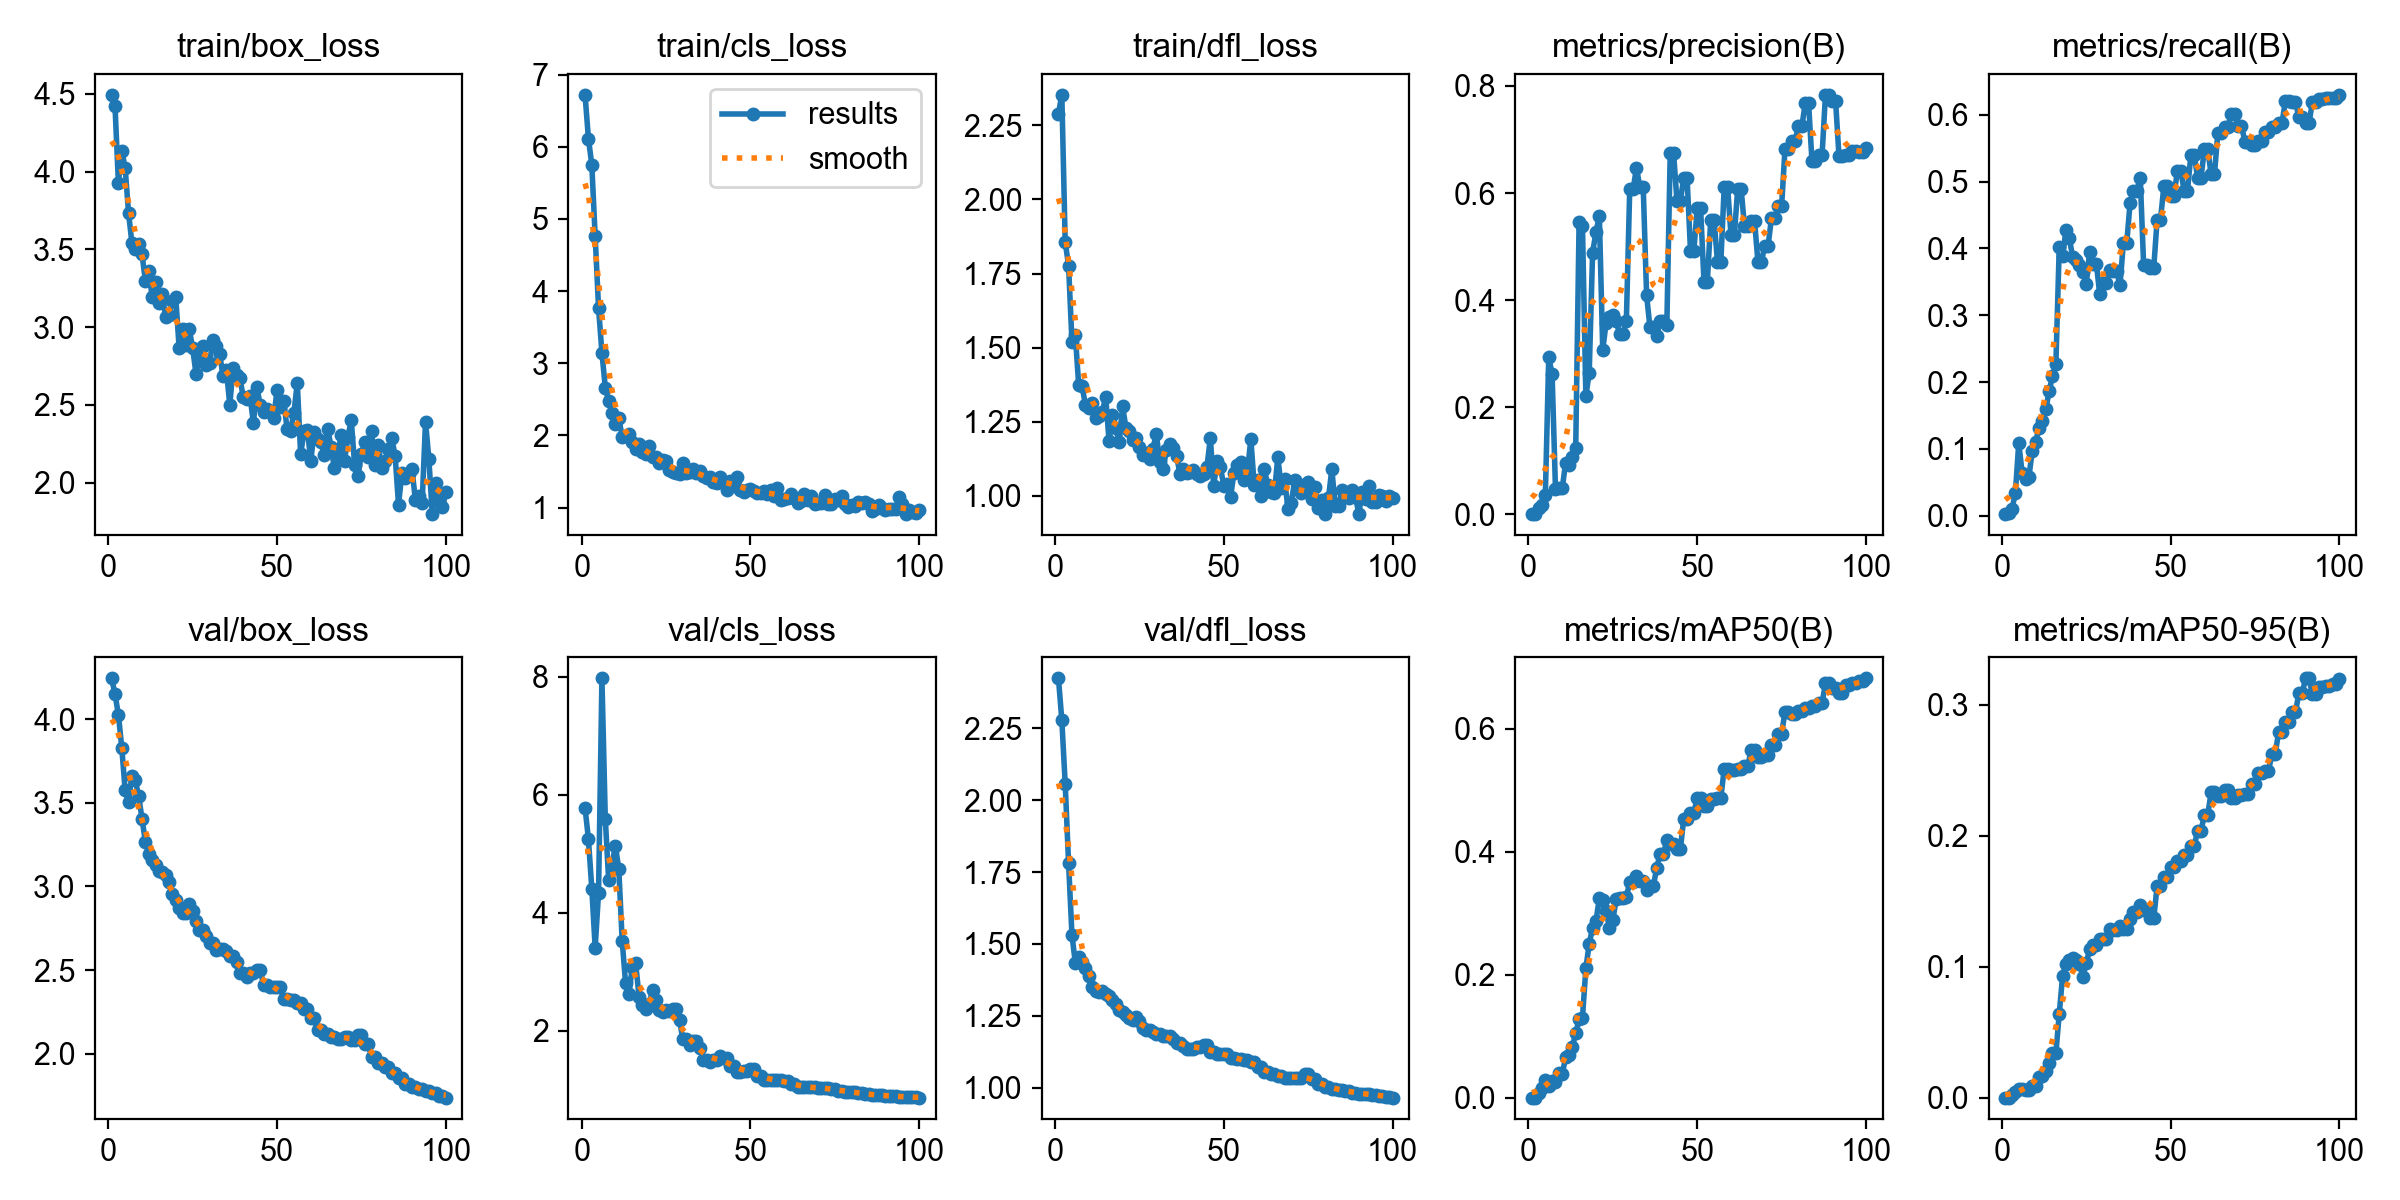

Source data for this figure (header and first rows):
epoch, time, train/box_loss, train/cls_loss, train/dfl_loss, metrics/precision(B), metrics/recall(B), metrics/mAP50(B), metrics/mAP50-95(B), val/box_loss, val/cls_loss, val/dfl_loss, lr/pg0, lr/pg1, lr/pg2
1, 105.2, 4.493, 6.721, 2.289, 0.00053, 0.00244, 0.00027, 7e-05, 4.244, 5.781, 2.423, 1.111e-05, 1.111e-05, 1.111e-05
2, 217.9, 4.419, 6.115, 2.353, 0.00069, 0.00367, 0.00036, 9e-05, 4.148, 5.249, 2.277, 3.3e-05, 3.3e-05, 3.3e-05
3, 563.8, 3.928, 5.752, 1.856, 0.0125, 0.01016, 0.00697, 0.00216, 4.027, 4.408, 2.056, 5.44501e-05, 5.44501e-05, 5.44501e-05
4, 743.7, 4.134, 4.758, 1.777, 0.01752, 0.03409, 0.01508, 0.00423, 3.829, 3.409, 1.781, 7.54602e-05, 7.54602e-05, 7.54602e-05
5, 2106, 4.024, 3.767, 1.52, 0.03643, 0.1088, 0.02834, 0.00682, 3.574, 4.34, 1.532, 9.60304e-05, 9.60304e-05, 9.60304e-05
6, 4943, 3.736, 3.146, 1.541, 0.2931, 0.06456, 0.01929, 0.00677, 3.505, 7.973, 1.434, 0.0001162, 0.0001162, 0.0001162
7, 5057, 3.54, 2.663, 1.374, 0.2625, 0.05536, 0.02778, 0.00574, 3.662, 5.593, 1.455, 0.0001359, 0.0001359, 0.0001359
8, 5173, 3.504, 2.476, 1.369, 0.04709, 0.05787, 0.02622, 0.0056, 3.636, 4.548, 1.438, 0.0001551, 0.0001551, 0.0001551
9, 5272, 3.532, 2.316, 1.307, 0.04907, 0.09677, 0.04011, 0.00871, 3.539, 4.83, 1.418, 0.0001739, 0.0001739, 0.0001739
10, 5379, 3.468, 2.161, 1.298, 0.04848, 0.1099, 0.03834, 0.00926, 3.405, 5.135, 1.388, 0.0001923, 0.0001923, 0.0001923
11, 5490, 3.297, 2.24, 1.312, 0.09609, 0.1318, 0.06571, 0.01582, 3.265, 4.738, 1.35, 0.0002102, 0.0002102, 0.0002102
12, 5620, 3.359, 1.983, 1.263, 0.09261, 0.1419, 0.06973, 0.01658, 3.196, 3.529, 1.337, 0.0002277, 0.0002277, 0.0002277
13, 5740, 3.194, 1.993, 1.268, 0.1072, 0.159, 0.08292, 0.02062, 3.156, 2.811, 1.333, 0.0002448, 0.0002448, 0.0002448
14, 5888, 3.293, 2.013, 1.283, 0.1247, 0.1859, 0.1047, 0.02631, 3.131, 2.629, 1.335, 0.0002614, 0.0002614, 0.0002614
15, 6004, 3.155, 1.906, 1.335, 0.5458, 0.2092, 0.1282, 0.03426, 3.091, 3.079, 1.325, 0.0002775, 0.0002775, 0.0002775
16, 6118, 3.211, 1.807, 1.183, 0.5383, 0.2264, 0.1302, 0.03386, 3.086, 3.147, 1.321, 0.0002933, 0.0002933, 0.0002933
17, 6240, 3.064, 1.883, 1.271, 0.2207, 0.4022, 0.2101, 0.06411, 3.068, 2.577, 1.306, 0.0003086, 0.0003086, 0.0003086
18, 6364, 3.077, 1.775, 1.228, 0.2648, 0.3884, 0.2505, 0.09311, 3.028, 2.444, 1.29, 0.0003234, 0.0003234, 0.0003234
19, 6478, 3.167, 1.749, 1.18, 0.4889, 0.4272, 0.2762, 0.1022, 2.955, 2.363, 1.269, 0.0003378, 0.0003378, 0.0003378
20, 10691, 3.193, 1.848, 1.302, 0.5267, 0.4148, 0.2873, 0.1054, 2.92, 2.448, 1.265, 0.0003518, 0.0003518, 0.0003518
21, 10779, 2.863, 1.697, 1.229, 0.5579, 0.3864, 0.3245, 0.1069, 2.872, 2.696, 1.254, 0.0003653, 0.0003653, 0.0003653
22, 17709, 2.989, 1.707, 1.218, 0.3065, 0.3827, 0.3211, 0.1048, 2.843, 2.524, 1.243, 0.0003784, 0.0003784, 0.0003784
23, 17824, 2.886, 1.62, 1.187, 0.3579, 0.3749, 0.3037, 0.1023, 2.839, 2.358, 1.236, 0.0003911, 0.0003911, 0.0003911
24, 17923, 2.987, 1.654, 1.194, 0.3691, 0.365, 0.2766, 0.09255, 2.893, 2.325, 1.246, 0.0004033, 0.0004033, 0.0004033
25, 18010, 2.866, 1.645, 1.164, 0.3723, 0.3472, 0.2891, 0.1027, 2.851, 2.351, 1.232, 0.000415, 0.000415, 0.000415
26, 26938, 2.699, 1.521, 1.139, 0.3612, 0.3944, 0.3223, 0.1133, 2.793, 2.337, 1.21, 0.0004264, 0.0004264, 0.0004264
27, 27052, 2.822, 1.499, 1.143, 0.3368, 0.3771, 0.3253, 0.1163, 2.739, 2.362, 1.2, 0.0004373, 0.0004373, 0.0004373
28, 27159, 2.876, 1.482, 1.125, 0.3368, 0.3771, 0.3253, 0.1163, 2.739, 2.362, 1.2, 0.0004477, 0.0004477, 0.0004477
29, 27280, 2.76, 1.463, 1.159, 0.3604, 0.331, 0.3264, 0.1209, 2.706, 2.176, 1.195, 0.0004577, 0.0004577, 0.0004577
30, 27388, 2.767, 1.623, 1.209, 0.6072, 0.348, 0.3499, 0.1212, 2.665, 1.853, 1.187, 0.0004673, 0.0004673, 0.0004673
31, 27502, 2.917, 1.484, 1.113, 0.6072, 0.348, 0.3499, 0.1212, 2.665, 1.853, 1.187, 0.0004764, 0.0004764, 0.0004764
32, 27617, 2.881, 1.497, 1.089, 0.6472, 0.3675, 0.3601, 0.129, 2.623, 1.762, 1.18, 0.0004851, 0.0004851, 0.0004851
33, 27746, 2.827, 1.53, 1.155, 0.6111, 0.3655, 0.3526, 0.1285, 2.626, 1.824, 1.179, 0.0004934, 0.0004934, 0.0004934
34, 29266, 2.688, 1.478, 1.176, 0.6111, 0.3655, 0.3526, 0.1285, 2.626, 1.824, 1.179, 0.0005012, 0.0005012, 0.0005012
35, 31446, 2.723, 1.506, 1.162, 0.409, 0.3448, 0.3373, 0.1312, 2.612, 1.703, 1.169, 0.0005086, 0.0005086, 0.0005086
36, 31533, 2.502, 1.431, 1.134, 0.349, 0.4082, 0.3441, 0.1291, 2.585, 1.498, 1.157, 0.0005155, 0.0005155, 0.0005155
37, 31640, 2.739, 1.409, 1.075, 0.349, 0.4082, 0.3441, 0.1291, 2.585, 1.498, 1.157, 0.000522, 0.000522, 0.000522
38, 31782, 2.691, 1.42, 1.089, 0.3328, 0.4685, 0.3739, 0.1363, 2.548, 1.475, 1.146, 0.000528, 0.000528, 0.000528
39, 31900, 2.673, 1.354, 1.077, 0.3608, 0.4865, 0.396, 0.1417, 2.483, 1.504, 1.137, 0.0005336, 0.0005336, 0.0005336
40, 31995, 2.55, 1.338, 1.081, 0.3608, 0.4865, 0.396, 0.1417, 2.483, 1.504, 1.137, 0.0005388, 0.0005388, 0.0005388
41, 32128, 2.541, 1.423, 1.085, 0.354, 0.506, 0.419, 0.1471, 2.46, 1.575, 1.135, 0.0005435, 0.0005435, 0.0005435
42, 32237, 2.559, 1.356, 1.073, 0.6745, 0.3753, 0.4127, 0.1433, 2.484, 1.546, 1.142, 0.0005478, 0.0005478, 0.0005478
43, 32349, 2.383, 1.246, 1.066, 0.6745, 0.3753, 0.4127, 0.1433, 2.484, 1.546, 1.142, 0.0005517, 0.0005517, 0.0005517
44, 32482, 2.616, 1.368, 1.074, 0.5849, 0.3709, 0.4037, 0.1371, 2.503, 1.404, 1.149, 0.0005551, 0.0005551, 0.0005551
45, 32580, 2.503, 1.333, 1.097, 0.5849, 0.3709, 0.4037, 0.1371, 2.503, 1.404, 1.149, 0.0005581, 0.0005581, 0.0005581
46, 32729, 2.455, 1.423, 1.195, 0.6282, 0.4429, 0.4533, 0.1615, 2.413, 1.3, 1.126, 0.0005606, 0.0005606, 0.0005606
47, 32868, 2.471, 1.246, 1.034, 0.6282, 0.4429, 0.4533, 0.1615, 2.413, 1.3, 1.126, 0.0005627, 0.0005627, 0.0005627
48, 33125, 2.456, 1.219, 1.117, 0.4927, 0.4933, 0.4633, 0.1682, 2.402, 1.32, 1.117, 0.0005643, 0.0005643, 0.0005643
49, 34194, 2.414, 1.237, 1.095, 0.4927, 0.4933, 0.4633, 0.1682, 2.402, 1.32, 1.117, 0.0005656, 0.0005656, 0.0005656
50, 34348, 2.593, 1.258, 1.033, 0.5713, 0.4783, 0.4872, 0.1765, 2.399, 1.352, 1.119, 0.0005663, 0.0005663, 0.0005663
51, 34499, 2.486, 1.23, 1.04, 0.5713, 0.4783, 0.4872, 0.1765, 2.399, 1.352, 1.119, 0.0005611, 0.0005611, 0.0005611
52, 35250, 2.525, 1.201, 0.9961, 0.4348, 0.5161, 0.4735, 0.1807, 2.327, 1.239, 1.105, 0.0005501, 0.0005501, 0.0005501
53, 35386, 2.343, 1.196, 1.077, 0.4348, 0.5161, 0.4735, 0.1807, 2.327, 1.239, 1.105, 0.0005391, 0.0005391, 0.0005391
54, 35535, 2.335, 1.225, 1.104, 0.5496, 0.4863, 0.4852, 0.1855, 2.321, 1.162, 1.1, 0.0005281, 0.0005281, 0.0005281
55, 35638, 2.448, 1.188, 1.113, 0.5496, 0.4863, 0.4852, 0.1855, 2.321, 1.162, 1.1, 0.0005171, 0.0005171, 0.0005171
56, 39637, 2.643, 1.237, 1.052, 0.4716, 0.5396, 0.4878, 0.1924, 2.306, 1.16, 1.097, 0.0005061, 0.0005061, 0.0005061
57, 39779, 2.183, 1.163, 1.079, 0.4716, 0.5396, 0.4878, 0.1924, 2.306, 1.16, 1.097, 0.0004951, 0.0004951, 0.0004951
58, 39906, 2.331, 1.269, 1.192, 0.6119, 0.5059, 0.5346, 0.2036, 2.267, 1.162, 1.09, 0.0004841, 0.0004841, 0.0004841
59, 40003, 2.342, 1.101, 1.035, 0.6119, 0.5059, 0.5346, 0.2036, 2.267, 1.162, 1.09, 0.0004731, 0.0004731, 0.0004731
60, 40114, 2.142, 1.121, 1.052, 0.5219, 0.548, 0.5322, 0.2162, 2.214, 1.154, 1.072, 0.0004621, 0.0004621, 0.0004621
... 40 more rows
